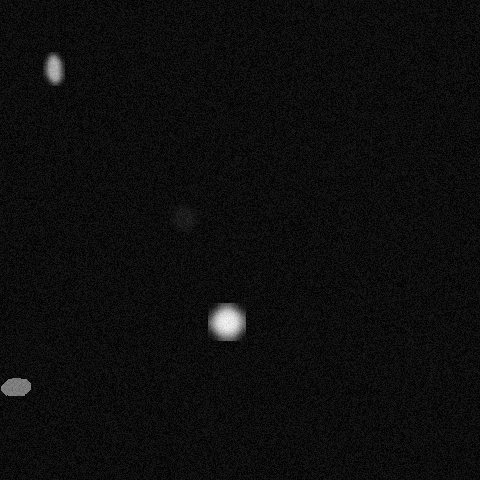

Values plotted in this chart, from the file beside it:
x, y, ra, rb, theta, brightness, blur
52, 68, 17, 9, 4.433, 214, 3
183, 217, 13, 13, 2.985, 65, 3
226, 321, 18, 18, 3.159, 249, 5
15, 386, 15, 9, 3.107, 178, 0
